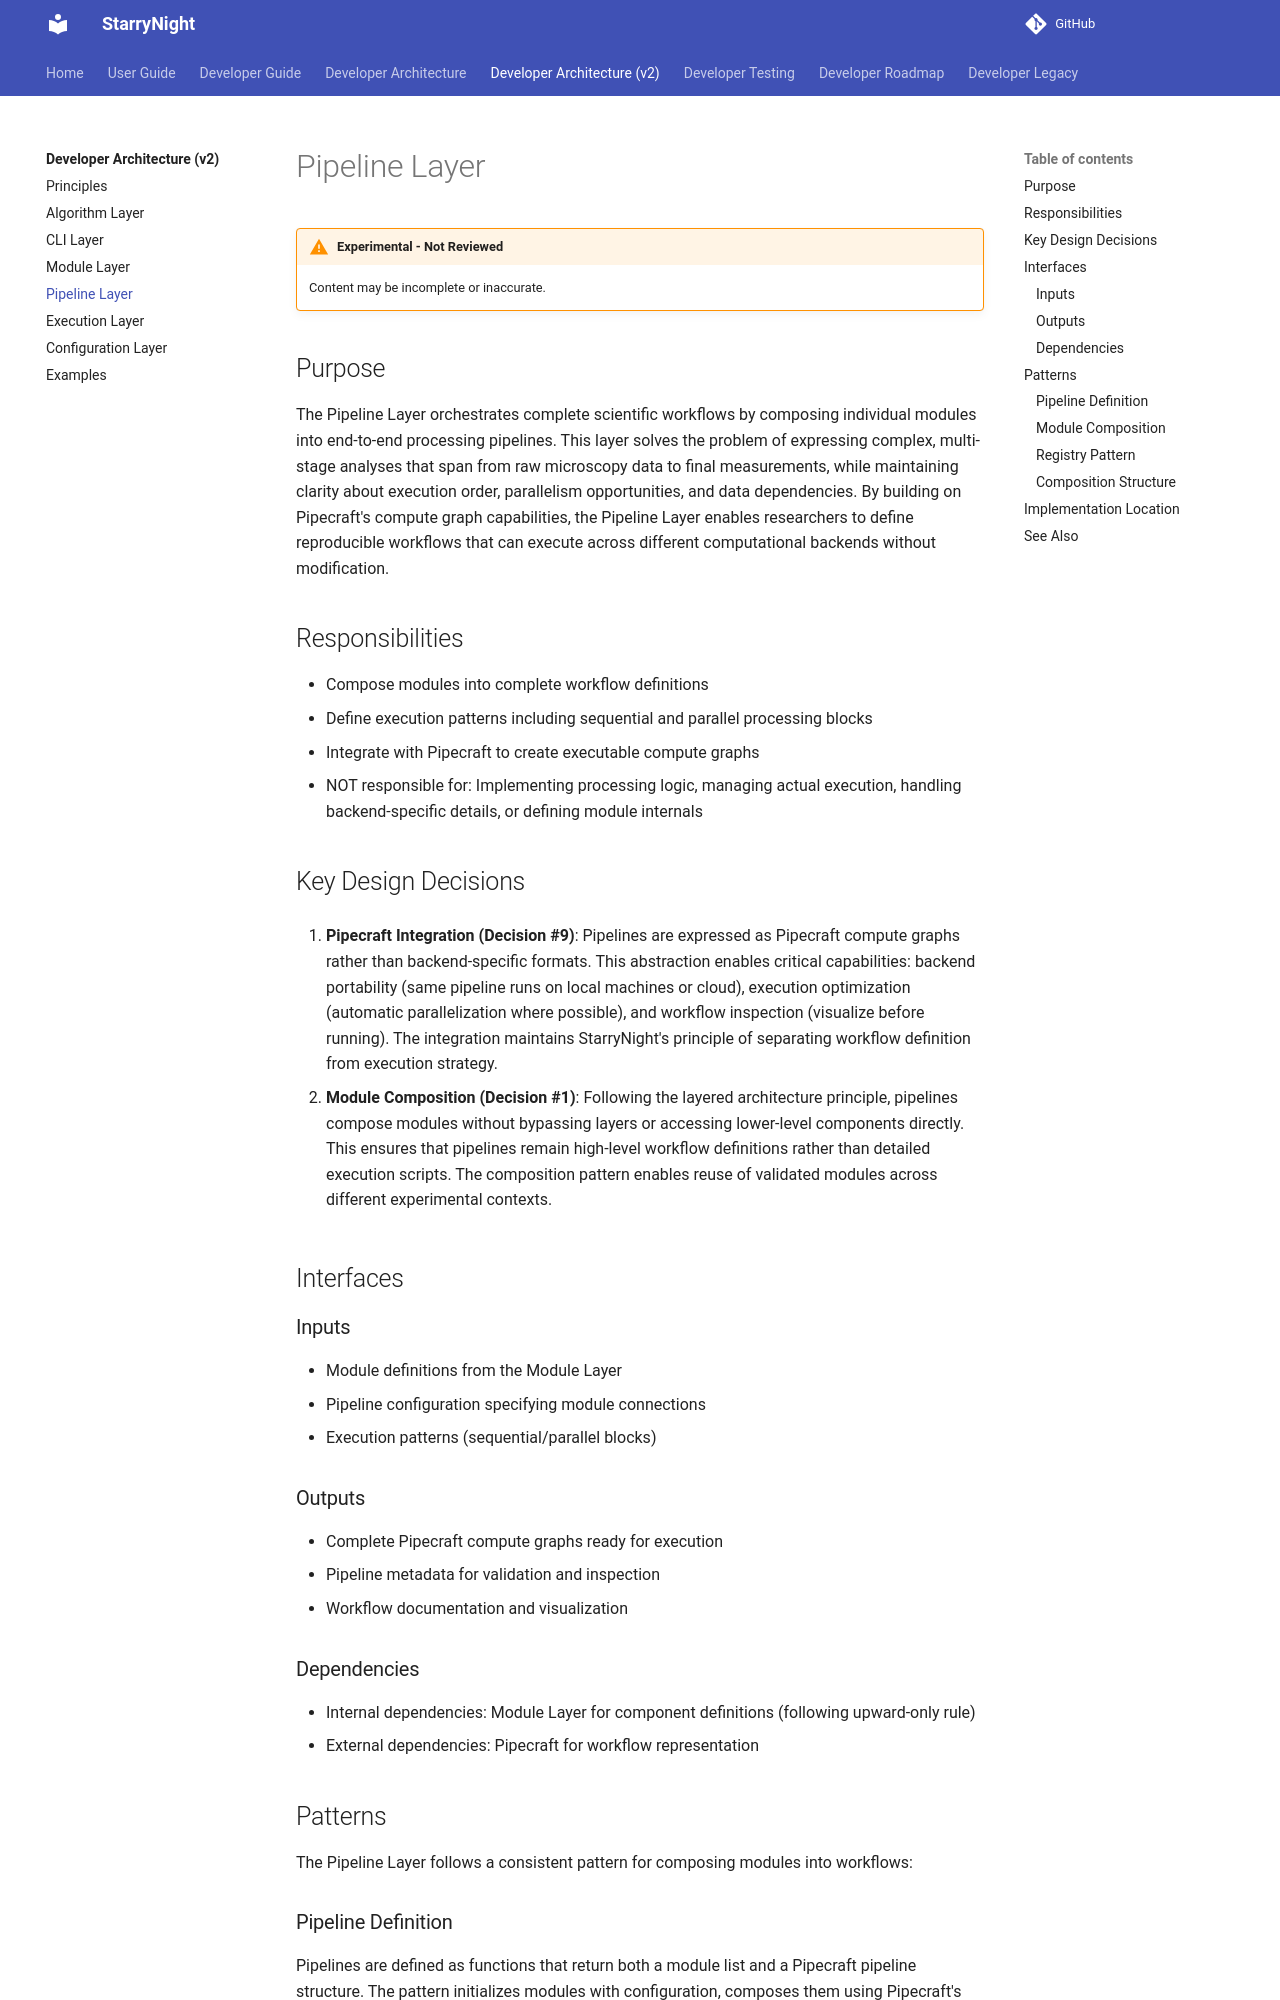

repository: broadinstitute/starrynight · page: architecturev2/04-pipeline/index.html · generator: mkdocs

# Pipeline Layer

!!! warning "Experimental - Not Reviewed"
    Content may be incomplete or inaccurate.

## Purpose

The Pipeline Layer orchestrates complete scientific workflows by composing individual modules into end-to-end processing pipelines. This layer solves the problem of expressing complex, multi-stage analyses that span from raw microscopy data to final measurements, while maintaining clarity about execution order, parallelism opportunities, and data dependencies. By building on Pipecraft's compute graph capabilities, the Pipeline Layer enables researchers to define reproducible workflows that can execute across different computational backends without modification.

## Responsibilities

- Compose modules into complete workflow definitions
- Define execution patterns including sequential and parallel processing blocks
- Integrate with Pipecraft to create executable compute graphs
- NOT responsible for: Implementing processing logic, managing actual execution, handling backend-specific details, or defining module internals

## Key Design Decisions

1.  **Pipecraft Integration (Decision #9)**: Pipelines are expressed as Pipecraft compute graphs rather than backend-specific formats. This abstraction enables critical capabilities: backend portability (same pipeline runs on local machines or cloud), execution optimization (automatic parallelization where possible), and workflow inspection (visualize before running). The integration maintains StarryNight's principle of separating workflow definition from execution strategy.

2.  **Module Composition (Decision #1)**: Following the layered architecture principle, pipelines compose modules without bypassing layers or accessing lower-level components directly. This ensures that pipelines remain high-level workflow definitions rather than detailed execution scripts. The composition pattern enables reuse of validated modules across different experimental contexts.

## Interfaces

### Inputs

- Module definitions from the Module Layer
- Pipeline configuration specifying module connections
- Execution patterns (sequential/parallel blocks)

### Outputs

- Complete Pipecraft compute graphs ready for execution
- Pipeline metadata for validation and inspection
- Workflow documentation and visualization

### Dependencies

- Internal dependencies: Module Layer for component definitions (following upward-only rule)
- External dependencies: Pipecraft for workflow representation

## Patterns

The Pipeline Layer follows a consistent pattern for composing modules into workflows:
